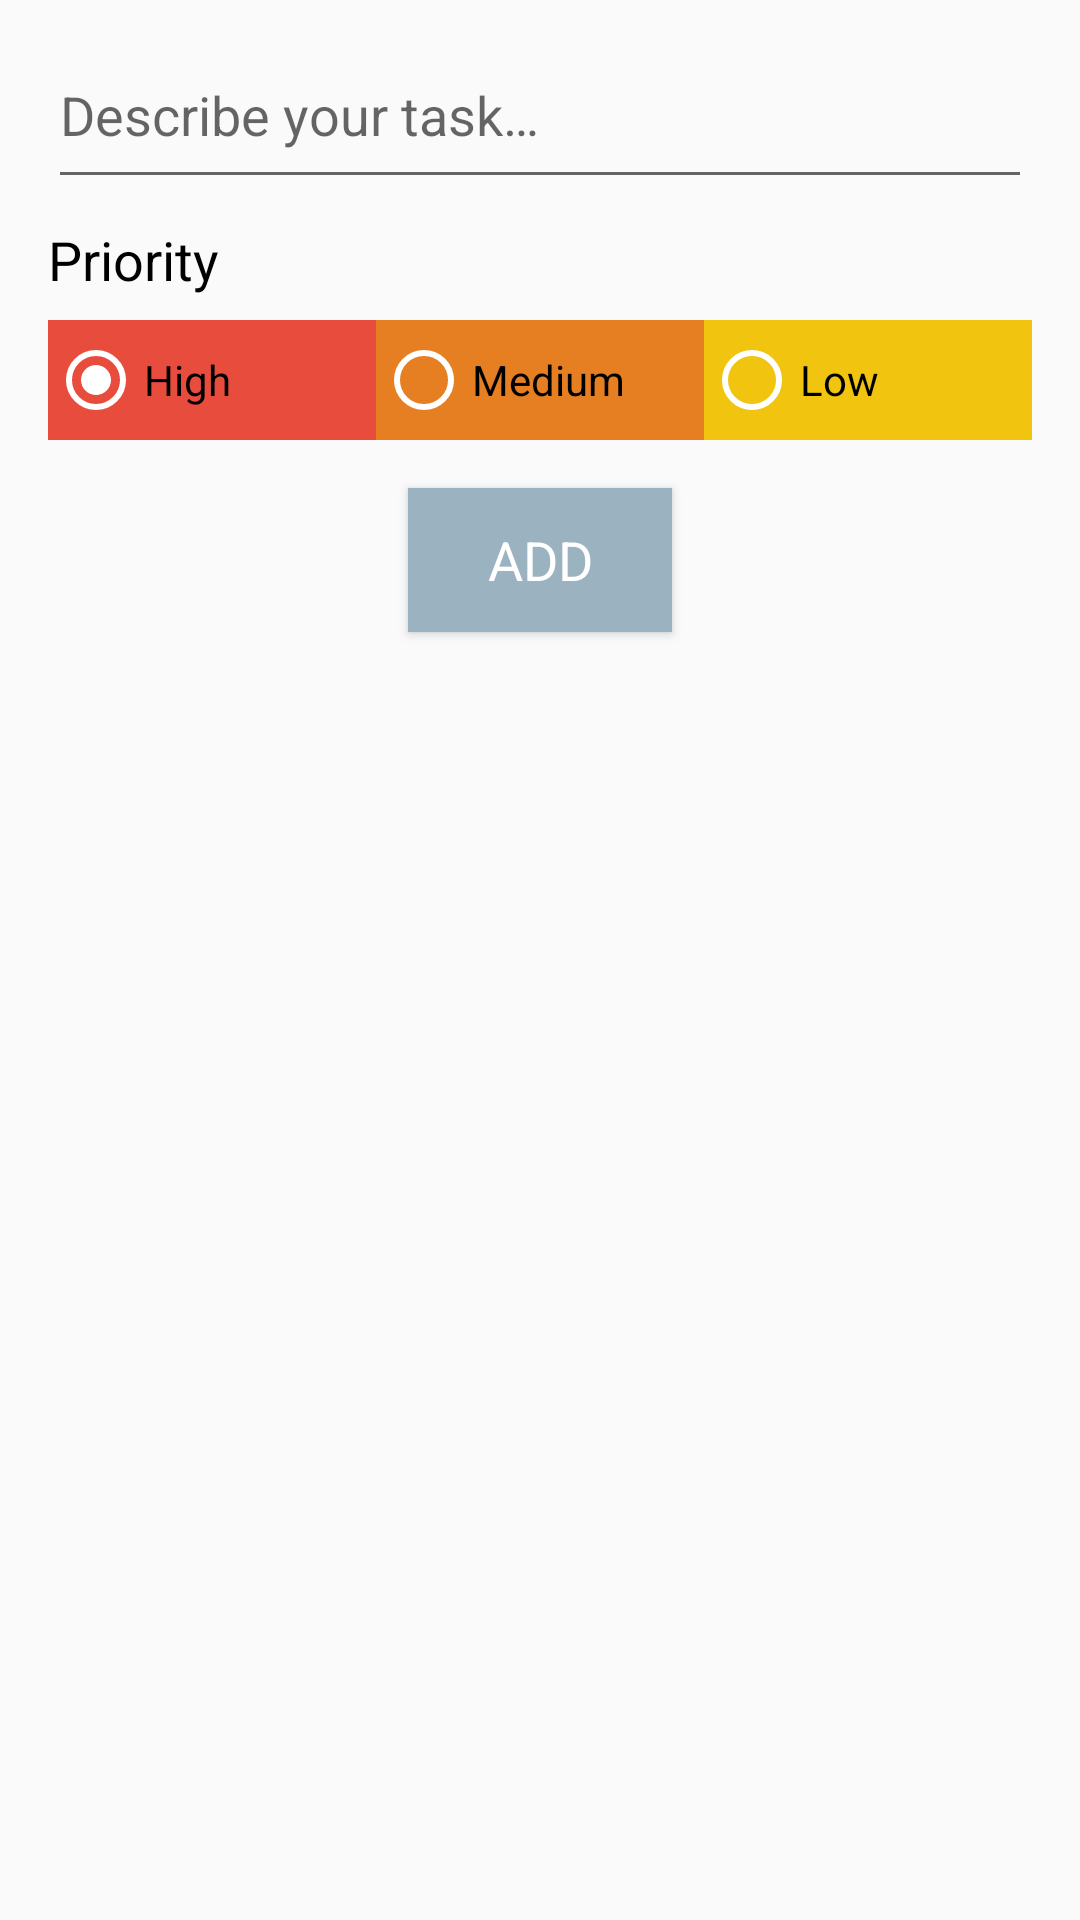

Reconstruct the res/layout file that produces this screen, plus the resources it refers to.
<!-- AndroidManifest.xml: application theme AppTheme -->
<!-- res/layout/activity_add_task.xml -->
<?xml version="1.0" encoding="utf-8"?>
<LinearLayout xmlns:android="http://schemas.android.com/apk/res/android"
    android:orientation="vertical"
    android:layout_width="match_parent"
    android:layout_height="match_parent"
    android:paddingBottom="@dimen/activity_vertical_margin"
    android:paddingEnd="@dimen/activity_horizontal_margin"
    android:paddingLeft="@dimen/activity_horizontal_margin"
    android:paddingRight="@dimen/activity_horizontal_margin"
    android:paddingStart="@dimen/activity_horizontal_margin"
    android:paddingTop="@dimen/activity_vertical_margin">

    
    <EditText
        android:id="@+id/editTextTaskDescription"
        android:layout_width="match_parent"
        android:layout_height="wrap_content"
        android:gravity="start"
        android:hint="@string/edit_task_description"
        android:paddingBottom ="@dimen/activity_horizontal_margin"/>

    
    <TextView
        android:layout_width="wrap_content"
        android:layout_height="wrap_content"
        android:layout_gravity="start"
        android:textColor="@android:color/primary_text_light"
        style="@style/TextAppearance.AppCompat.Medium"
        android:text="@string/priority_string"
        android:layout_marginTop="8dp"
        android:layout_marginBottom="8dp"/>

    
    <RadioGroup
        android:id="@+id/radioGroup"
        android:layout_width="match_parent"
        android:layout_height="40dp"
        android:layout_gravity="center"
        android:layout_marginBottom="@dimen/activity_horizontal_margin"
        android:orientation="horizontal"
        android:weightSum="3">

        <RadioButton
            android:id="@+id/radButton1"
            android:layout_width="0dp"
            android:layout_height="match_parent"
            android:layout_weight="1"
            android:background="@color/materialRed"
            android:checked="true"
            android:text="@string/high_priority"
            android:theme="@style/WhiteRadioButton" />

        <RadioButton
            android:id="@+id/radButton2"
            android:layout_width="0dp"
            android:layout_height="match_parent"
            android:layout_weight="1"
            android:background="@color/materialOrange"
            android:text="@string/med_priority"
            android:theme="@style/WhiteRadioButton" />

        <RadioButton
            android:id="@+id/radButton3"
            android:layout_width="0dp"
            android:layout_height="match_parent"
            android:layout_weight="1"
            android:background="@color/materialYellow"
            android:text="@string/low_priority"
            android:theme="@style/WhiteRadioButton" />

    </RadioGroup>

    
    <Button
        android:id="@+id/saveButton"
        android:layout_width="wrap_content"
        android:layout_height="wrap_content"
        android:layout_gravity="center"
        android:text="@string/add_button"
        style="@style/TextAppearance.AppCompat.Medium"
        android:textColor="@android:color/primary_text_dark"
        android:background="@color/colorPrimary"
        android:onClick="onClickAddTask"/>

</LinearLayout>
<!-- resources referenced by this layout -->
<resources>
  <color name="colorPrimary">#9BB2C0</color>
  <color name="materialOrange">#E67E22</color>
  <color name="materialRed">#E74C3C</color>
  <color name="materialYellow">#F1C40F</color>
  <dimen name="activity_horizontal_margin">16dp</dimen>
  <dimen name="activity_vertical_margin">16dp</dimen>
  <string name="add_button">Add</string>
  <string name="edit_task_description">Describe your task…</string>
  <string name="high_priority">High</string>
  <string name="low_priority">Low</string>
  <string name="med_priority">Medium</string>
  <string name="priority_string">Priority</string>
  <style name="WhiteRadioButton" parent="Theme.AppCompat.Light.DarkActionBar">
          <item name="colorControlNormal">@android:color/white</item>
          <item name="colorControlActivated">@android:color/white</item>
      </style>
  <style name="AppTheme" parent="Theme.AppCompat.Light.DarkActionBar">
          
          <item name="colorPrimary">@color/colorPrimary</item>
          <item name="colorPrimaryDark">@color/colorPrimaryDark</item>
          <item name="colorAccent">@color/colorAccent</item>
          
          
      </style>
  <color name="colorPrimaryDark">#7F919C</color>
  <color name="colorAccent">#E67E22</color>
</resources>
